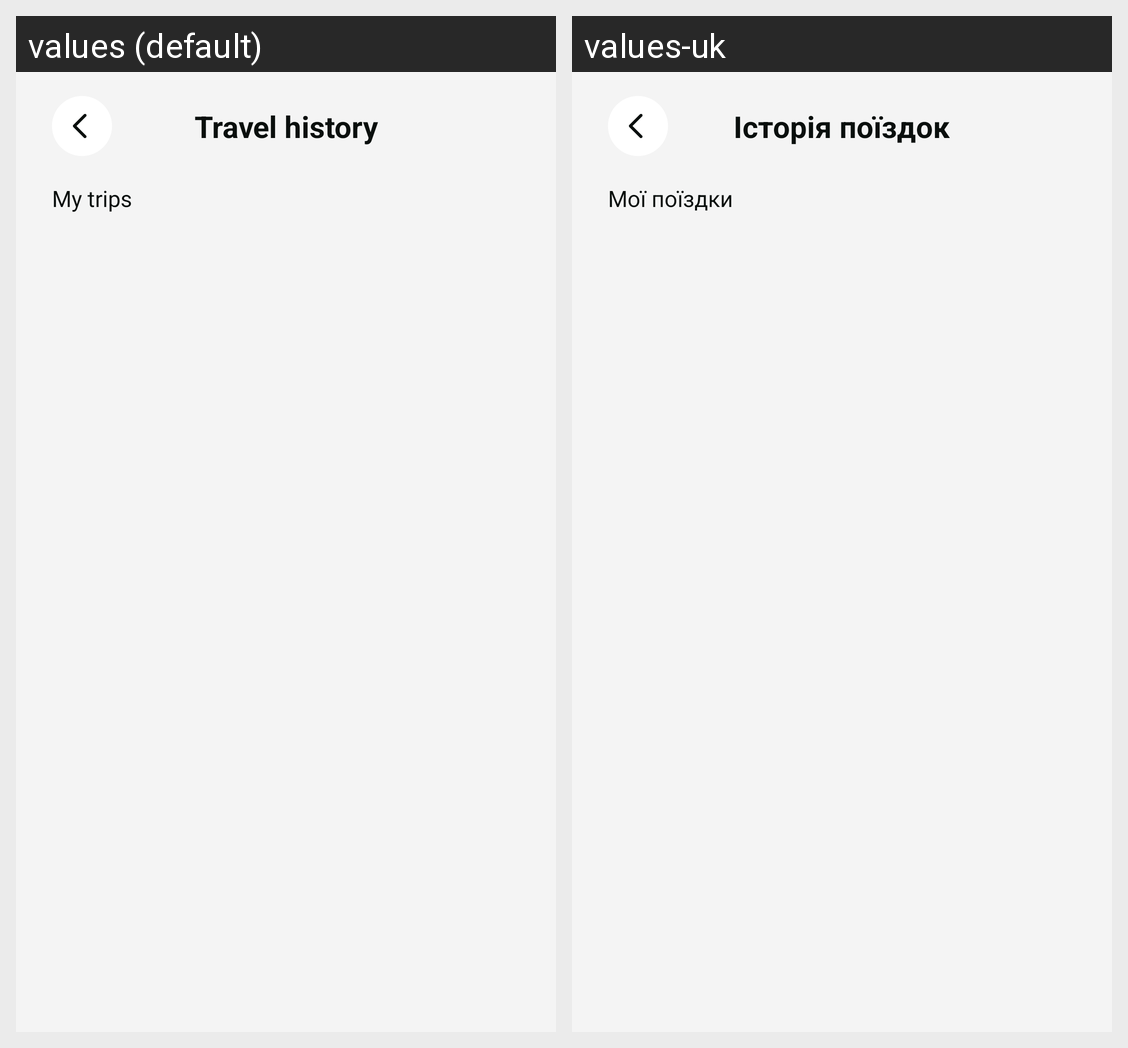

Translations of the strings shown on this Android screen, per locale in the grid:
Android screen res/layout/activity_travel_history.xml rendered under 2 locales, left to right: values (default), values-uk. Device: Nexus 5 (rendered at 1080×1920; each locale shown at half size, 540×960, under a caption strip naming it); theme Base.Theme.Proove.
Strings drawn on this screen, with the default value and each locale's value (text and hints the layout hard-codes, and strings that could not be matched under every locale, appear in the picture but are not listed):

travel_history
  values: Travel history
  values-uk: Історія поїздок

my_trips
  values: My trips
  values-uk: Мої поїздки
